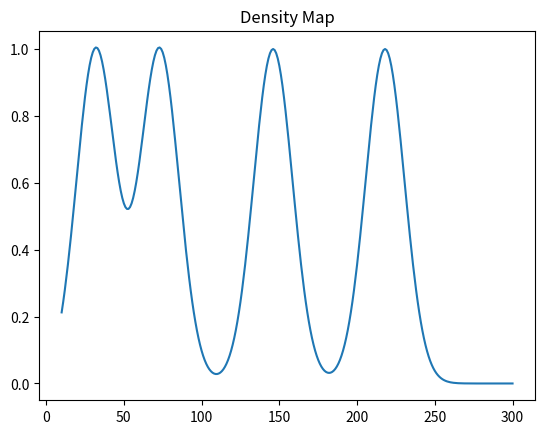
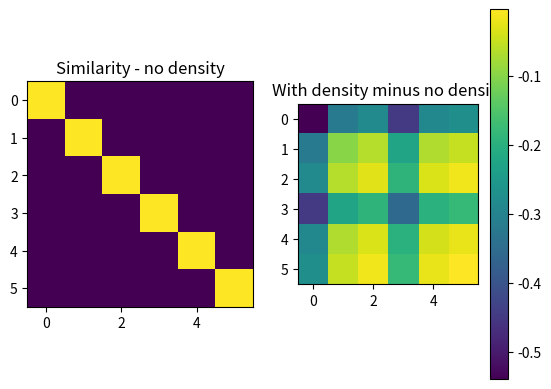
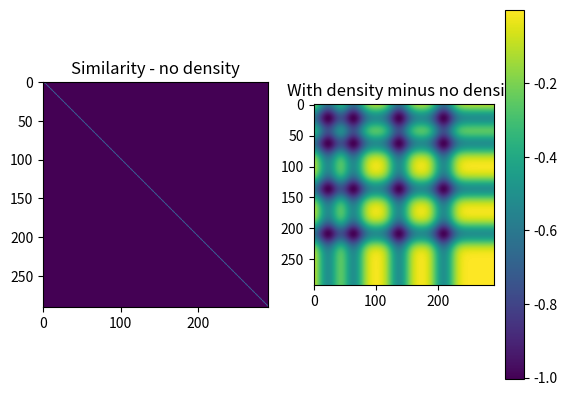
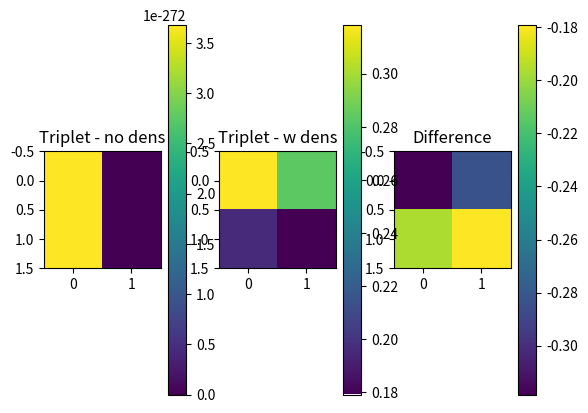
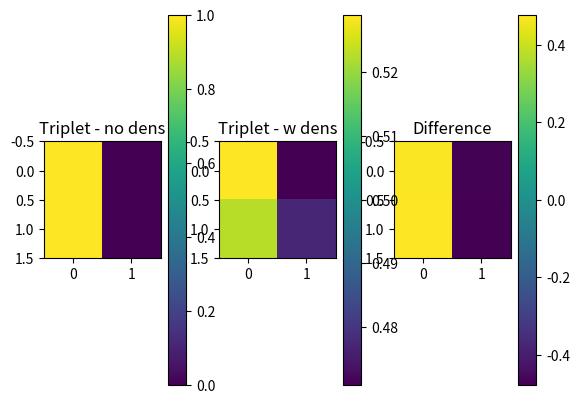

Write the Python code that produced these figures, in order.
#!/usr/bin/env python3
# -*- coding: utf-8 -*-
"""
Created on Tue Apr 13 15:38:26 2021

Density model class

@author: robert.mok
"""

import numpy as np
import matplotlib.pyplot as plt
import itertools


class DensityModel():
    def __init__(self, model_type, params, all_stim):
        self.model_type = model_type  # density or not
        self.alpha = params['alpha']
        self.beta = params['beta']
        self.density_distr = params['density_distr']
        self.all_stim = all_stim
        self.density_map = np.zeros(len(all_stim))  # initialize with zeros

    '''
    Notes (to delete later)
    - if train, then test, only option is if update density trial-wise at test
    - allow no training - trial-wise updating density trial-by-trial at test
    - if pre-test, train, then test: first do a test with no trial-wise update
    for density, or with. then do train, then test
        - Q - this raises the q: should pre-test have the same stimuli as test?
        or at least: same stimuli plus more to make the distribution uniform

    For doing test stimuli
    - compute test stimuli similarity based on density map
    - include option for update the density map on each test trial

    Options:
    - option for: update density map on test set trial by trial
        - so for this, compute the matrix on each update
        - and/or only for the computed one... this would be a vector

    - allow for having NO test stimuli (just online sim + upd)

    '''

    def train(
            self, stim_seq, stim_test, train_phase=True,
            test_upd_density=False
            ):

        # set up
        # nchoose1 task sim vec: ntrialsxnstim-1 (nstim-minus-1-choose-1)
        if len(stim_test.shape) > 1:  # check for 2+ dims
            if stim_test.shape[1] > 2:  # only if 3+ stimuli in dim 2. clunky
                n_choose_1 = True
                s_vec = np.zeros([len(stim_test), stim_test.shape[1]-1])
        else:
            n_choose_1 = False
            s_vec = []
        ds_vec = s_vec.copy()

        # similarity matrix
        if not test_upd_density:
            s_mat = np.zeros([stim_test.size, stim_test.size])
        elif test_upd_density:  # if update density during test trials
            s_mat = np.zeros([stim_test.size, stim_test.size, len(stim_test)])
        ds_mat = s_mat.copy()

        # start
        # training phase: present stim to learn density map (exposure/task)
        if train_phase:
            self.density_map = self.update_density_map(
                stim_seq, self.all_stim, self.density_map, self.beta)

        # test phase: compute density-modulated similarity
        # 1) compute sim based on training phase density map (no dns updates)
        if not test_upd_density:

            # if nchoose1 task: compute sim btwn stim 1 and other stim
            if n_choose_1:
                for i in range(len(stim_test)):
                    s_vec[i], ds_vec[i] = (
                            self.dm_sim(stim_test[i, 0], stim_test[i, 1:],
                                        self.all_stim, self.density_map,
                                        self.alpha, self.beta)
                            )

            # compute the full density modulated similarity matrix
            for idx, istim in enumerate(np.nditer(stim_test)):
                s_mat[idx], ds_mat[idx] = (
                    self.dm_sim(istim, stim_test.flatten(), self.all_stim,
                                self.density_map, self.alpha, self.beta)
                    )

        # or compute sim after updatig density map after each test trial
        elif test_upd_density:

            # for each stim update the density map
            for i in range(len(stim_test)):
                self.density_map = self.update_density_map(
                    [stim_test[i]], self.all_stim, self.density_map, self.beta)

                # compute sim btwn stim 1 and other stim (triplet task)
                if n_choose_1:
                    s_vec[i], ds_vec[i] = (
                            self.dm_sim(stim_test[i, 0], stim_test[i, 1:],
                                        self.all_stim, self.density_map,
                                        self.alpha, self.beta)
                            )

                # compute the full density modulated similarity matrix
                # TODO - edit dm_sim function so can compute ds_mat,not s_mat
                for idx, istim in enumerate(np.nditer(stim_test)):
                    s_mat[idx, :, i], ds_mat[idx, :, i] = (
                        self.dm_sim(istim, stim_test.flatten(), self.all_stim,
                                    self.density_map, self.alpha, self.beta)
                        )

        # use luce's choice to compute pr choice given similiarities

        res = {
            's_vec': s_vec,
            'ds_vec': ds_vec,
            's_vec_pr': self.luce_choice(s_vec),
            'ds_vec_pr': self.luce_choice(ds_vec),
            's_mat': s_mat,
            'ds_mat': ds_mat,
            }

        return res

    def compute_dist(self, stim1, stim2, r=1):
        if stim1.shape == ():  # if 1D
            dist = abs(stim1 - stim2)
        else:  # later: check this works with n-D stim and density computations
            dist = np.sum(dist**r, axis=1)**(1/r)  # 1=city-block, 2=euclid
        return dist

    def compute_sim(self, dist, beta, p=1):
        return np.exp(-beta * (dist**p))  # p=1 exp, p=2 gauss

    # retrieve density for multiple stimuli
    # - stim_in are the stim presented, all_stim all possible stim (to get ind)
    def get_density(self, stim_in, all_stim, density_map):
        # if stim_vec_1 is 1 stim or nD, flatten gets this into a vector
        stim_in = stim_in.flatten()
        # loop through each stimulus of interest, get density at that stim
        ind = np.zeros(len(stim_in), dtype='int')
        for istim in range(len(stim_in)):
            ind[istim] = np.where(stim_in[istim] == all_stim)[0]
        return density_map[ind]

    # # faster - but not exactly sure how it works, so need to check
    # def get_density(stim_in, all_stim, density_map):
    #     ind = np.searchsorted(all_stim, stim_in, side='right')-1
    #     return density_map[ind]

    # takes density map and updates it
    def update_density_map(self, stim_seq, all_stim, density_map, beta):
        for stim in np.nditer(stim_seq):  # can be 1 or an array
            if model.density_distr == 'laplacian':
                self.density_map += (
                    self.compute_laplace(stim, all_stim, model.beta)
                    )  # add to internal ds map
            elif model.density_distr == 'gaussian':
                self.density_map += (
                    self.compute_gauss(stim, all_stim, model.beta)
                    )  # add to internal ds map
        return self.density_map

    # compute total similarity - input pairs of stim (2 vectors to be compared)
    def dm_sim(
            self, stim_vec_1, stim_vec_2, all_stim, density_map, alpha, beta):
        d = self.compute_dist(stim_vec_1, stim_vec_2)  # dist
        ds1 = self.get_density(stim_vec_1, all_stim, density_map)  # ds stims 1
        ds2 = self.get_density(stim_vec_2, all_stim, density_map)  # ds stims 2
        # s_ds = self.compute_sim(d + (alpha * (ds1 + ds2)), c)
        s_ds = self.compute_sim(d, beta) + (alpha * (ds1 + ds2))
        return self.compute_sim(d, beta), s_ds

    def compute_laplace(self, stim, all_stim, beta, normalize=False):
        """ stim: input stim value (e.g. pixel  value) """
        x = stim - all_stim
        if normalize is False:  # so values are summed similarity
            rv_pdf = np.exp(-np.abs(x) / beta)
        else:  # normalize
            rv_pdf = 1/(2 * beta) * (np.exp(-np.abs(x) / beta))
        return rv_pdf

    def compute_gauss(self, stim, all_stim, sigma, normalize=False):
        """ stim: input stim value (e.g. pixel  value) """
        x = stim - all_stim
        if normalize is False:  # so values are summed similarity
            rv_pdf = np.exp(-x**2 / (2 * sigma**2))
        else:  # normalize
            rv_pdf = (1/(sigma * np.sqrt(2 * np.pi))
                      * np.exp(-x**2 / (2 * sigma**2)))
        return rv_pdf

    def luce_choice(self, x):
        """ input similarity values to determine pr choice """
        if len(x.shape) > 1:  # more than 1 vector
            pr = np.zeros(shape=x.shape)
            for i in range(len(x)):
                pr[i] = x[i] / x[i].sum()
        else:
            pr = x / x.sum()  # 1 vector
        return pr


# %% run model

model_type = 'density'
params = {
    'alpha': 0.5,  # weight on density
    'beta': 12.5,  # similarity exp term / laplacian beta param
    'density_distr': 'gaussian'}  # mixture of 'laplacian' or 'gaussian's

# update density at test phase
upd_dns = False

# all possible stimuli (to set the density map, index stimuli, etc.)
# all_stim = np.arange(10, 300, dtype=float)  # assumning stim from 10-299 pixels

px_min = 10
px_max = 300
all_stim = np.arange(px_min, px_max+1, dtype=float)  # assumning stimuli start from 10-300 pixels


# input stimuli (exposure phase)
stim_seq = np.around(len(all_stim) * np.array([.5, .25, .11, .75]))

# test phase stimuli
stim_test = np.around(len(all_stim) * np.array([.11, .15, .25, .55, .8, .95]))
# triplet task (3 stim per trial)
# stim_test = np.around(len(all_stim) * np.array([[.11, .15, .25],
#                                                 [.55, .8, .95]]))
# testing more dense for small values, less dense for large values
stim_test = np.around(len(all_stim) * np.array([[.11, .15, .25],
                                                [.15, .80, .95],
                                                [.05, .20, .37],
                                                [.05, .20, .87],
                                                [.18, .40, .27],
                                                [.32, .20, .33]]))

stim_test = np.array([[50,100,110],
                     [200,250,260]])

# initialize model
model = DensityModel(model_type, params, all_stim)

# # run model
res = model.train(stim_seq, stim_test, test_upd_density=upd_dns)

# pre-train
# - res_pre gives similarity with trial-by-trial update
# - we might want also the plain similarity values without density (easy to
# compute after)
# model = DensityModel(model_type, params, all_stim)
# upd_dns = True
# res_pre = model.train(stim_seq, stim_test, train_phase=False,
#                       test_upd_density=upd_dns)

# upd_dns = False
# res = model.train(stim_seq, stim_test, test_upd_density=upd_dns)


# %% plot results

if upd_dns is False:
    sm = res['s_mat']
    dm = res['ds_mat']
else:  # if computed online density, get last one
    sm = res['s_mat'][:, :, -1]
    dm = res['ds_mat'][:, :, -1]

# plot density map
plt.plot(all_stim, model.density_map)
plt.title('Density Map')
plt.show()

# plot similarity values in a matrix (test stimuli only)
fig, ax = plt.subplots(1, 2)
ax[0].imshow(sm, clim=(0., 1.))
ax[0].set_title('Similarity - no density')
ax[1].imshow(dm, clim=(0., 1.))
ax[1].set_title('Similarity - with density')
# fig.colorbar(im1, ax=ax[0])
# fig.colorbar(im2, ax=ax[1])
plt.show()

# difference
plt.imshow(sm-dm)  # , clim=(-.02, 0.))
plt.title('With density minus no density')
plt.colorbar()

if upd_dns:
    # plot d-modulated similarity mat over test stim trials
    fig, ax = plt.subplots(2, 3)
    for idx, (i, j) in enumerate(itertools.product(range(2), range(3))):
        ax[i, j].imshow(res['ds_mat'][:, :, idx], clim=(0., res['ds_mat'].max()))

    # plot d-modulated sim minus plain sim matrix (easier to see diff)
    fig, ax = plt.subplots(2, 3)
    for idx, (i, j) in enumerate(itertools.product(range(2), range(3))):
        ax[i, j].imshow(res['ds_mat'][:, :, idx]-sm)

# compute and plot full similarity matrix
sm_full = np.zeros([len(all_stim), len(all_stim)])
dm_full = np.zeros([len(all_stim), len(all_stim)])
for i in range(len(all_stim)):
    sm_full[i], dm_full[i] = (
        model.dm_sim(all_stim[i], all_stim, all_stim,
                     model.density_map, model.alpha, model.beta))

fig, ax = plt.subplots(1, 2)
ax[0].imshow(sm_full, clim=(0., dm_full.max()))
ax[0].set_title('Similarity - no density')
ax[1].imshow(dm_full, clim=(0., dm_full.max()))
ax[1].set_title('Similarity - with density')
# fig.colorbar(im1, ax=ax[0])
# fig.colorbar(im2, ax=ax[1])
plt.show()

# difference
plt.imshow(sm_full-dm_full)  # , clim=(-.02, 0.))
plt.title('With density minus no density')
plt.colorbar()


# plot triplet task similarity values difference
fig, ax = plt.subplots(1, 3)
im1 = ax[0].imshow(res['s_vec'])  # , clim=(0., 1.))
ax[0].set_title('Triplet - no dens')
im2 = ax[1].imshow(res['ds_vec'])  # , clim=(0., 1.))
ax[1].set_title('Triplet - w dens')
im3 = ax[2].imshow(res['s_vec']-res['ds_vec'])  # , clim=(0., 1.))
ax[2].set_title('Difference')
fig.colorbar(im1, ax=ax[0])
fig.colorbar(im2, ax=ax[1])
fig.colorbar(im3, ax=ax[2])
plt.show()

# luce's choice rule to compute probability of choice
fig, ax = plt.subplots(1, 3)
im1 = ax[0].imshow(res['s_vec_pr'])  # , clim=(0., 1.))
ax[0].set_title('Triplet - no dens')
im2 = ax[1].imshow(res['ds_vec_pr'])  # , clim=(0., 1.))
ax[1].set_title('Triplet - w dens')
im3 = ax[2].imshow(res['s_vec_pr']-res['ds_vec_pr'])  # , clim=(0., 1.))
ax[2].set_title('Difference')
fig.colorbar(im1, ax=ax[0])
fig.colorbar(im2, ax=ax[1])
fig.colorbar(im3, ax=ax[2])
plt.show()
